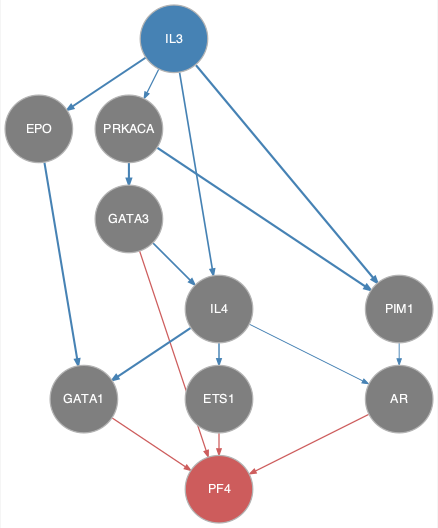

The table this chart was drawn from, first rows:
from	to
EPO	GATA1
GATA3	IL4
IL3	EPO
IL3	IL4
IL3	PIM1
IL3	PRKACA
IL4	AR
IL4	ETS1
IL4	GATA1
PIM1	AR
PRKACA	GATA3
PRKACA	PIM1
AR	PF4
ETS1	PF4
GATA1	PF4
GATA3	PF4
